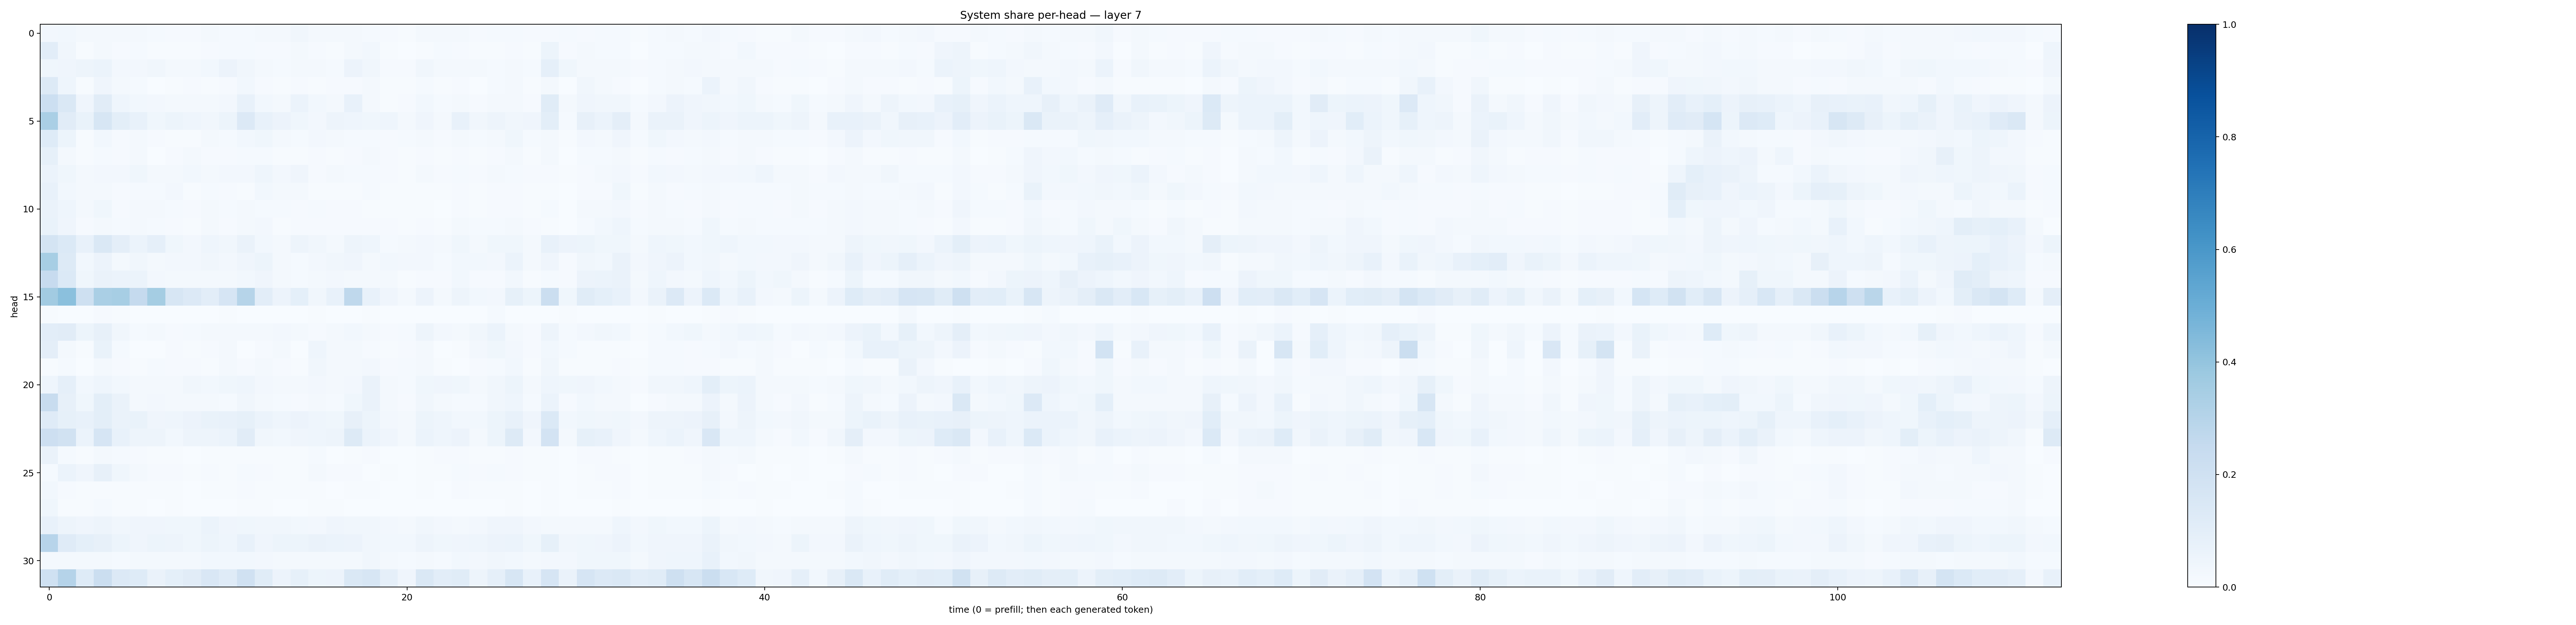

The table this chart was drawn from, first rows:
0.026261833, 0.030280296, 0.020818882, 0.01753051, 0.01881332, 0.016490238, 0.01380649, 0.011496011, 0.0083829155, 0.020086238, 0.013166147, 0.011719532, 0.02100385, 0.0166622, 0.031364225, 0.017920401, 0.018042356, 0.018904574, 0.015281697, 0.009350244, 0.0055817664, 0.016669823, 0.017108478, 0.017844014
0.1028, 0.03487, 0.007295, 0.02315, 0.008774, 0.01199, 0.006905, 0.006074, 0.007539, 0.009989, 0.01397, 0.01304, 0.01027, 0.008608, 0.01853, 0.01166, 0.00588, 0.02262, 0.02752, 0.004768, 0.003477, 0.00745, 0.01289, 0.00829
0.03863, 0.04177, 0.05045, 0.06208, 0.0261, 0.02578, 0.03139, 0.02126, 0.01891, 0.02781, 0.05654, 0.03495, 0.01935, 0.01519, 0.01959, 0.01626, 0.01474, 0.0547, 0.03167, 0.007846, 0.009937, 0.03129, 0.01867, 0.02308
0.1264, 0.04538, 0.005786, 0.04204, 0.02322, 0.01507, 0.002945, 0.004282, 0.007997, 0.005596, 0.009956, 0.03008, 0.008385, 0.004139, 0.009663, 0.006632, 0.008724, 0.01122, 0.02308, 0.004782, 0.003925, 0.01417, 0.004716, 0.01056
0.2156, 0.1422, 0.04024, 0.1125, 0.04542, 0.02751, 0.02682, 0.0212, 0.0212, 0.02329, 0.02484, 0.07204, 0.03044, 0.01934, 0.05981, 0.02881, 0.01682, 0.07518, 0.02113, 0.004607, 0.009626, 0.02843, 0.01464, 0.02257
0.3367, 0.1096, 0.06827, 0.162, 0.09799, 0.07703, 0.03541, 0.05099, 0.0455, 0.03239, 0.05338, 0.1344, 0.07227, 0.05617, 0.03608, 0.02612, 0.04773, 0.0443, 0.03817, 0.04551, 0.02182, 0.03969, 0.01749, 0.07166
0.123, 0.05261, 0.007611, 0.02992, 0.01104, 0.01716, 0.0109, 0.006593, 0.005436, 0.01709, 0.01352, 0.02919, 0.03813, 0.02013, 0.01499, 0.02429, 0.01635, 0.01358, 0.01342, 0.01101, 0.01398, 0.01905, 0.008505, 0.01905
0.08581, 0.01935, 0.005158, 0.01236, 0.009027, 0.01837, 0.003627, 0.008368, 0.019, 0.009325, 0.009102, 0.01337, 0.01468, 0.00518, 0.004209, 0.008477, 0.006797, 0.008524, 0.01862, 0.01157, 0.007075, 0.008266, 0.005988, 0.01169
0.06042, 0.03518, 0.01875, 0.02594, 0.02409, 0.03784, 0.01624, 0.02061, 0.02989, 0.01949, 0.02448, 0.02431, 0.04543, 0.02701, 0.04157, 0.01037, 0.01763, 0.0128, 0.01175, 0.009481, 0.00472, 0.01742, 0.01121, 0.0155
0.07496, 0.02912, 0.01977, 0.01832, 0.01003, 0.01527, 0.01399, 0.02721, 0.006212, 0.01265, 0.009669, 0.006961, 0.02948, 0.01674, 0.01968, 0.006122, 0.005869, 0.00621, 0.01322, 0.005924, 0.00447, 0.006894, 0.004864, 0.009852
0.06477, 0.04482, 0.01711, 0.03587, 0.0114, 0.01564, 0.0168, 0.01382, 0.009725, 0.01663, 0.01214, 0.01904, 0.01476, 0.01386, 0.01116, 0.01179, 0.01014, 0.009109, 0.006352, 0.005412, 0.005622, 0.007019, 0.003624, 0.008494
0.06739, 0.04144, 0.008621, 0.01706, 0.01342, 0.01619, 0.01238, 0.008472, 0.005972, 0.01601, 0.009732, 0.01778, 0.02416, 0.007608, 0.008906, 0.01102, 0.01113, 0.008465, 0.01118, 0.009697, 0.007206, 0.01141, 0.005312, 0.0233
0.1742, 0.1391, 0.07581, 0.142, 0.09624, 0.06025, 0.08929, 0.03728, 0.02677, 0.0444, 0.03515, 0.06261, 0.02875, 0.02163, 0.04747, 0.03274, 0.02119, 0.04769, 0.04314, 0.01221, 0.01607, 0.02609, 0.02098, 0.03759
0.344, 0.1268, 0.02888, 0.05618, 0.02283, 0.03397, 0.02249, 0.02414, 0.02659, 0.03388, 0.02562, 0.03923, 0.0519, 0.02132, 0.0141, 0.02369, 0.03463, 0.03947, 0.02184, 0.02911, 0.02486, 0.02363, 0.01361, 0.02847
0.2438, 0.1368, 0.03624, 0.06479, 0.06055, 0.06065, 0.02451, 0.0171, 0.01582, 0.02319, 0.018, 0.03002, 0.03949, 0.01944, 0.01279, 0.0223, 0.02362, 0.02313, 0.02244, 0.01955, 0.007677, 0.009111, 0.01121, 0.03123
0.3608, 0.4198, 0.2089, 0.3394, 0.3462, 0.2539, 0.355, 0.1602, 0.1352, 0.1039, 0.1652, 0.2993, 0.1045, 0.05473, 0.09055, 0.03297, 0.07743, 0.2704, 0.07646, 0.0428, 0.01925, 0.05775, 0.01617, 0.0481
0.005425, 0.003696, 0.0012, 0.008986, 0.004003, 0.001263, 0.0007249, 0.001372, 0.001922, 0.002479, 0.004906, 0.0009655, 0.002163, 0.003583, 0.0003399, 0.004187, 0.00144, 0.0004178, 0.004377, 0.0005059, 0.001417, 0.0008444, 0.0002726, 0.002684
0.1029, 0.113, 0.0533, 0.07819, 0.0331, 0.01415, 0.0231, 0.01085, 0.01419, 0.0193, 0.02091, 0.01682, 0.02286, 0.02725, 0.01914, 0.01056, 0.02151, 0.02919, 0.02229, 0.01135, 0.01342, 0.04878, 0.02394, 0.0228
0.09722, 0.02319, 0.00741, 0.06901, 0.0129, 0.001725, 0.003709, 0.007833, 0.00597, 0.007873, 0.01825, 0.003424, 0.008769, 0.01653, 0.003587, 0.0444, 0.01593, 0.0183, 0.01148, 0.005013, 0.009976, 0.0213, 0.003423, 0.004663
0.006127, 0.0137, 0.0004723, 0.01952, 0.009335, 0.006242, 0.01374, 0.00793, 0.01158, 0.005354, 0.01805, 0.008791, 0.01624, 0.009165, 0.006765, 0.03381, 0.01762, 0.01993, 0.02507, 0.009543, 0.01273, 0.02204, 0.005258, 0.003046
0.04349, 0.08935, 0.03087, 0.04432, 0.03059, 0.02232, 0.02134, 0.02238, 0.03461, 0.02812, 0.03884, 0.04398, 0.0271, 0.02344, 0.0234, 0.02537, 0.02023, 0.02609, 0.06507, 0.01896, 0.01281, 0.03636, 0.03912, 0.0389
0.2371, 0.07898, 0.03554, 0.1012, 0.06318, 0.0158, 0.02704, 0.02248, 0.01926, 0.01687, 0.01484, 0.03171, 0.02031, 0.01285, 0.01062, 0.0199, 0.01432, 0.03532, 0.06314, 0.01584, 0.009927, 0.03176, 0.01565, 0.01535
0.1195, 0.08204, 0.0775, 0.09767, 0.06419, 0.06738, 0.03936, 0.04683, 0.05498, 0.06766, 0.07288, 0.08277, 0.06202, 0.04521, 0.05742, 0.04423, 0.03801, 0.08112, 0.05416, 0.02638, 0.02043, 0.05323, 0.04305, 0.02917
0.2127, 0.1876, 0.05879, 0.1647, 0.07554, 0.05074, 0.04945, 0.02746, 0.04951, 0.05035, 0.0587, 0.1113, 0.0351, 0.02871, 0.04127, 0.04365, 0.04707, 0.1307, 0.06152, 0.04055, 0.0159, 0.06041, 0.04679, 0.05627
0.06605, 0.01506, 0.006259, 0.01996, 0.01297, 0.01127, 0.004274, 0.00613, 0.003443, 0.006706, 0.00402, 0.00734, 0.005925, 0.004871, 0.007009, 0.01236, 0.003463, 0.005497, 0.009748, 0.002443, 0.001567, 0.004299, 0.008338, 0.01081
0.01522, 0.06045, 0.04224, 0.08176, 0.03542, 0.02175, 0.01127, 0.009211, 0.004112, 0.008206, 0.006601, 0.01288, 0.01053, 0.006488, 0.007793, 0.01596, 0.00934, 0.01152, 0.002761, 0.004753, 0.002636, 0.006151, 0.005165, 0.01224
0.02764, 0.008058, 0.006493, 0.006206, 0.005444, 0.005628, 0.004415, 0.007265, 0.002489, 0.004369, 0.004428, 0.007958, 0.007687, 0.005883, 0.00648, 0.006466, 0.003693, 0.005842, 0.005543, 0.002348, 0.001992, 0.004148, 0.002731, 0.008233
0.03694, 0.004151, 0.005321, 0.01494, 0.0059, 0.00632, 0.002695, 0.005152, 0.003357, 0.003533, 0.003409, 0.006881, 0.005262, 0.00243, 0.003622, 0.004199, 0.007444, 0.003536, 0.003307, 0.001075, 0.001761, 0.001761, 0.002111, 0.003084
0.07735, 0.04995, 0.04268, 0.05024, 0.03218, 0.04085, 0.04085, 0.03679, 0.03645, 0.05865, 0.04219, 0.03779, 0.03441, 0.03195, 0.02935, 0.02726, 0.03961, 0.03275, 0.03262, 0.02734, 0.02335, 0.03384, 0.02395, 0.02294
0.296, 0.1179, 0.09221, 0.08014, 0.05106, 0.04267, 0.05438, 0.04698, 0.03641, 0.05278, 0.04434, 0.07525, 0.03943, 0.05226, 0.05364, 0.06265, 0.06197, 0.05661, 0.03464, 0.02852, 0.03029, 0.04749, 0.03784, 0.04064
0.01654, 0.01898, 0.01881, 0.01844, 0.01492, 0.01862, 0.02156, 0.02187, 0.01847, 0.03065, 0.02846, 0.02968, 0.02651, 0.01893, 0.02076, 0.02278, 0.02201, 0.01999, 0.03148, 0.01799, 0.01559, 0.023, 0.01377, 0.02801
0.203, 0.3036, 0.1229, 0.2192, 0.1366, 0.1221, 0.06369, 0.0909, 0.1118, 0.15, 0.1187, 0.1966, 0.1142, 0.0575, 0.08316, 0.05423, 0.05482, 0.1461, 0.1568, 0.08619, 0.04114, 0.1475, 0.1044, 0.1164
